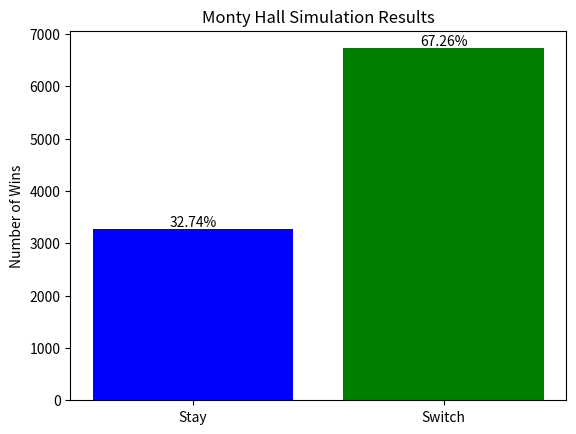

This chart was generated by the following Python code:
import random
import matplotlib.pyplot as plt


def monty_hall_simulation(num_trials):
    stay_wins = 0
    switch_wins = 0

    for _ in range(num_trials):
        doors = ['goat', 'goat', 'car']
        random.shuffle(doors)

        initial_choice = random.randint(0, 2)

        remaining_doors = [i for i in range(3) if i != initial_choice and doors[i] == 'goat']
        monty_opens = random.choice(remaining_doors)

        remaining_doors = [i for i in range(3) if i != monty_opens and i != initial_choice]
        final_choice_stay = initial_choice
        final_choice_switch = remaining_doors[0]

        if doors[final_choice_stay] == 'car':
            stay_wins += 1
        if doors[final_choice_switch] == 'car':
            switch_wins += 1

    stay_win_percentage = (stay_wins / num_trials) * 100
    switch_win_percentage = (switch_wins / num_trials) * 100

    print(f"Stay strategy wins: {stay_wins} ({stay_win_percentage:.2f}%)")
    print(f"Switch strategy wins: {switch_wins} ({switch_win_percentage:.2f}%)")

    # Plot the results
    labels = ['Stay', 'Switch']
    wins = [stay_wins, switch_wins]
    percentages = [stay_win_percentage, switch_win_percentage]

    plt.bar(labels, wins, color=['blue', 'green'])
    plt.ylabel('Number of Wins')
    plt.title('Monty Hall Simulation Results')

    # Display the percentage values on top of the bars
    for i, value in enumerate(wins):
        plt.text(i, value + 50, f'{percentages[i]:.2f}%', ha='center')

    plt.show()


# Run the simulation with a specified number of trials
num_trials = 10000
monty_hall_simulation(num_trials)
